Run: headless pygame with SDL's dummy video driver; simulated clock (each Clock.tick advances the game by its frame time, no real sleeping); random seed 0; keys injected as events and as key.get_pressed() state; no mouse input.
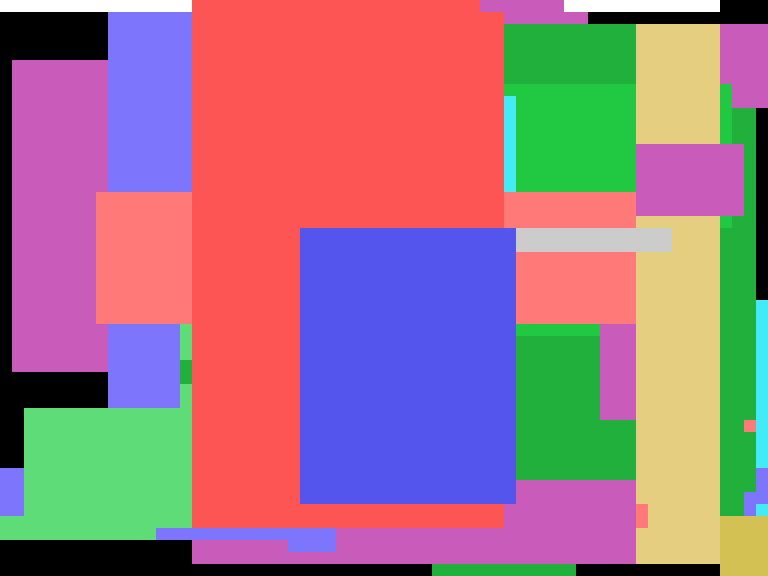
Frame 1 of 4 · flips 1–60 · no input
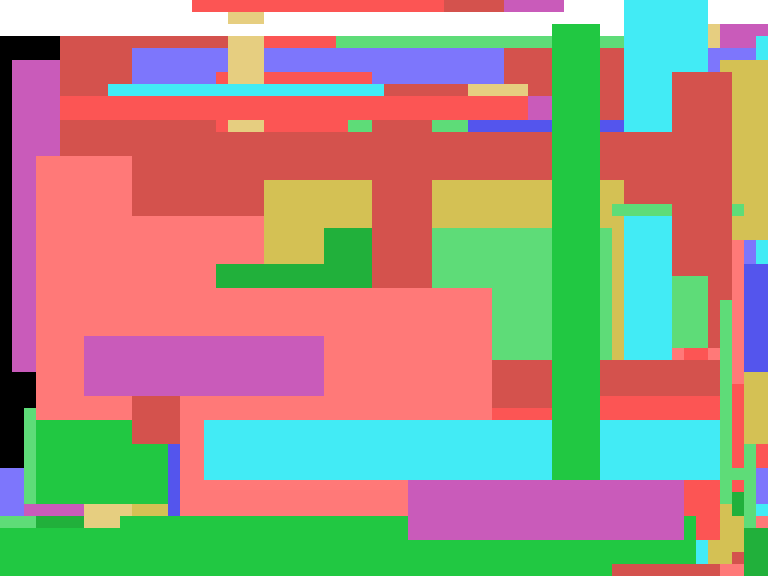
Frame 2 of 4 · flips 61–180 · tapped SPACE, RETURN · held RIGHT (→), D
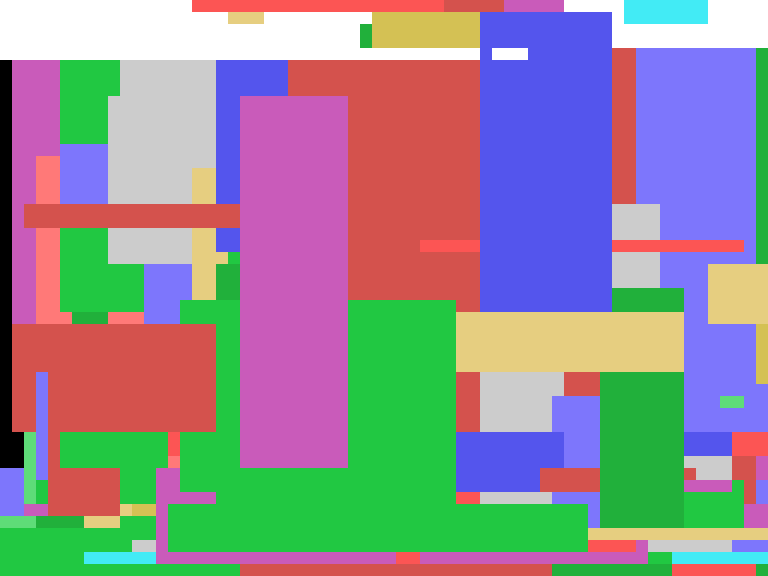
Frame 3 of 4 · flips 181–300 · held DOWN (↓), S
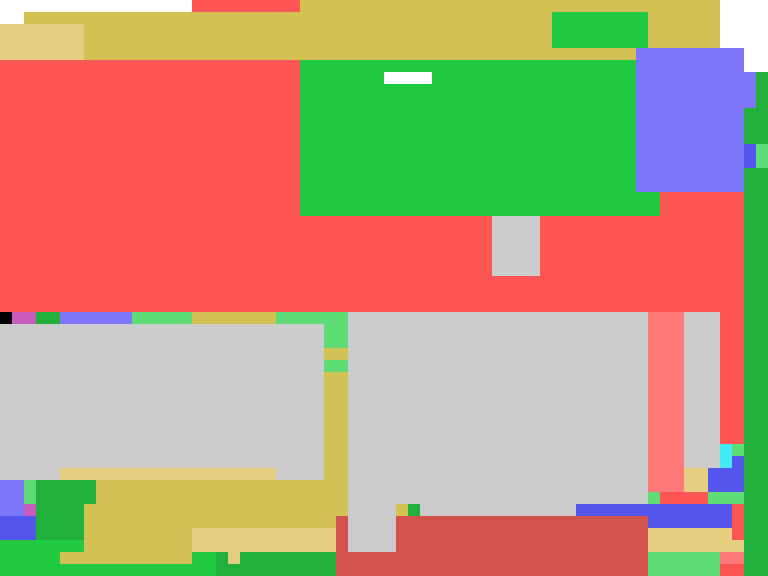
Frame 4 of 4 · flips 301–420 · held LEFT (←), A, UP (↑), W

The pygame program that drew these frames:

# ----------------------------------------
# V9918 / TMS9918A Multicolor mode emulator (Fixed)
# ----------------------------------------
import pygame
import sys
import random

class V9918:
    SCREEN_WIDTH  = 256
    SCREEN_HEIGHT = 192
    COLS = 32
    ROWS = 6
    PATTERN_COUNT = 256
    PALETTE = [
        (0, 0, 0),         # 0 Transparent / black
        (0, 0, 0),         # 1 Black
        (33, 200, 66),     # 2 Medium green
        (94, 220, 120),    # 3 Light green
        (84, 85, 237),     # 4 Dark blue
        (125, 118, 252),   # 5 Light blue
        (212, 82, 77),     # 6 Dark red
        (66, 235, 245),    # 7 Cyan
        (252, 85, 84),     # 8 Medium red
        (255, 121, 120),   # 9 Light red
        (212, 193, 84),    # 10 Dark yellow
        (230, 206, 128),   # 11 Light yellow
        (33, 176, 59),     # 12 Dark green
        (201, 91, 186),    # 13 Magenta
        (204, 204, 204),   # 14 Gray
        (255, 255, 255),   # 15 White
    ]
    def __init__(self):
        self.name_table = [0] * (self.COLS * self.ROWS)
        self.pattern_table = [[0] * 8 for _ in range(self.PATTERN_COUNT)]
    def set_pixel(self, x, y, col):
        cy = y // 8
        cx = x // 2
        pattern = self.pattern_table[cy*32+cx]
        px = x & 1
        py = y & 7
        if px == 0:
            pattern[py] = col | (pattern[py] & 0xF0)
        else:
            pattern[py] = (col << 4) | (pattern[py] & 0x0F)
    def set_pattern(self, ch, data):
        for i in range(8):
            self.pattern_table[ch][i] = data[i]
    def render_mc(self, surface):
        for y in range(self.SCREEN_HEIGHT):
            self.render_line_mc(surface, y)

    def render_line_mc(self, surface, y):
        py = (y % 32) // 4
        name = (y // 32) * self.COLS
        x = 0
        for _ in range(self.COLS):
            ptn_no = self.name_table[name]
            name += 1
            bits = self.pattern_table[ptn_no][py]
            pygame.draw.rect(surface, self.PALETTE[bits&0xf], (x,y,4,4))
            x += 4
            pygame.draw.rect(surface, self.PALETTE[(bits>>4)&0xf], (x,y,4,4))
            x += 4
if __name__ == "__main__":
    vdp = V9918()
    def machine(rom):
        rom.init()
        pygame.init()
        SCALE = 3
        window = pygame.display.set_mode(
            (vdp.SCREEN_WIDTH * SCALE, vdp.SCREEN_HEIGHT * SCALE)
        )
        pygame.display.set_caption("V9918 Multicolor Mode Emulator (4x4 Pixel Fixed)")
        screen = pygame.Surface((vdp.SCREEN_WIDTH, vdp.SCREEN_HEIGHT))
        clock = pygame.time.Clock()
        frame = 0
        while True:
            for event in pygame.event.get():
                if event.type == pygame.QUIT:
                    pygame.quit()
                    sys.exit()
            rom.run(frame)
            vdp.render_mc(screen)
            scaled = pygame.transform.scale(
                screen,
                (vdp.SCREEN_WIDTH * SCALE, vdp.SCREEN_HEIGHT * SCALE)
            )
            window.blit(scaled, (0, 0))
            pygame.display.flip()
            frame += 1
            clock.tick(60)
    class ROM:
        def init(self):
            for i in range(32*6):
                vdp.name_table[i] = i
            self.clear()
        def clear(self):
            for i in range(32*6):
                vdp.set_pattern(i, [
                    0x00,
                    0x00,
                    0x00,
                    0x00,
                    0x00,
                    0x00,
                    0x00,
                    0x00,
                ])
        def fillRect(self,x,y,w,h,col):
            for yy in range(y,y+h):
                for xx in range(x,x+w):
                    vdp.set_pixel(xx,yy,col)
        def run(self,frame):
            x = frame % 64
            y = (frame // 64) % 48
            vdp.set_pixel(x,y,0xf)
            x = random.randint(0,63)
            y = random.randint(0,47)
            w = random.randint(x+1,64)-x
            h = random.randint(y+1,48)-y
            self.fillRect(x,y,w,h,random.randint(2,14))
    machine(ROM())
